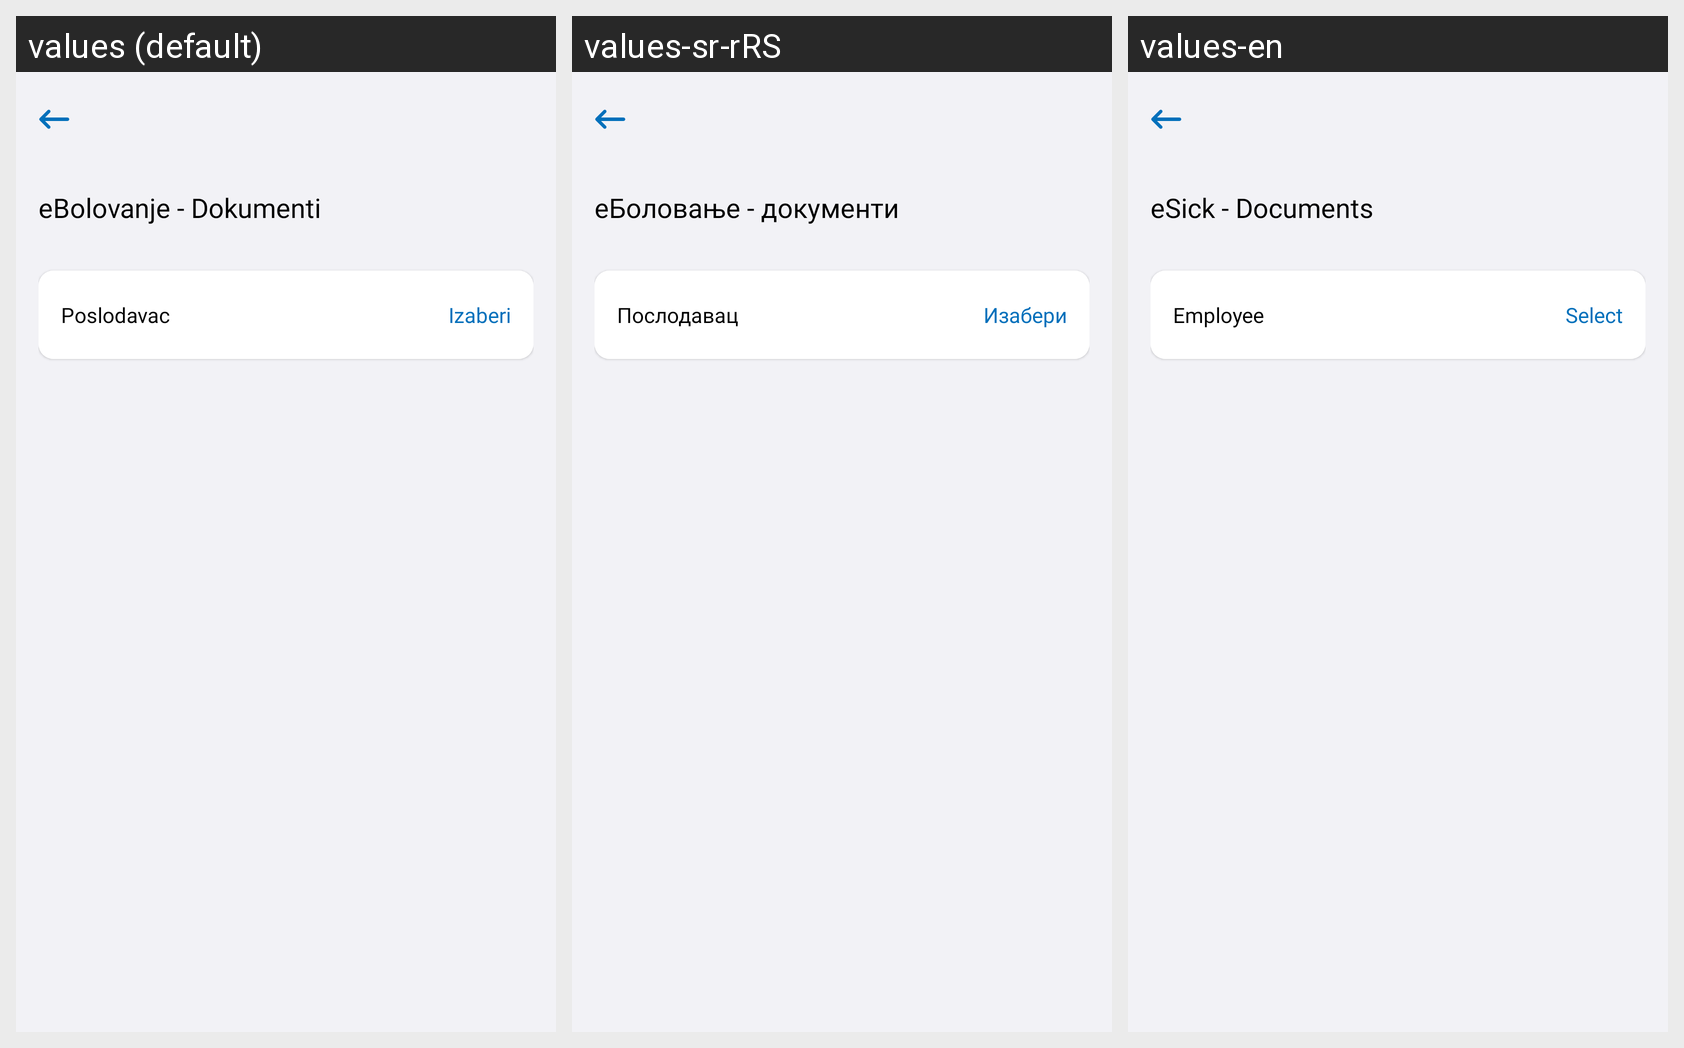

Locale-by-locale string values for the Android screen shown in this grid:
Android screen res/layout/fragment_e_sick_documents.xml rendered under 3 locales, left to right: values (default), values-sr-rRS, values-en. Device: Nexus 5 (rendered at 1080×1920; each locale shown at half size, 540×960, under a caption strip naming it); theme Theme.E_Zdravlje.
Strings drawn on this screen, with the default value and each locale's value (text and hints the layout hard-codes, and strings that could not be matched under every locale, appear in the picture but are not listed):

fragment_e_sick_documents_title
  values: eBolovanje - Dokumenti
  values-sr-rRS: еБоловање - документи
  values-en: eSick - Documents

fragment_e_sick_documents_employee
  values: Poslodavac
  values-sr-rRS: Послодавац
  values-en: Employee

select
  values: Izaberi
  values-sr-rRS: Изабери
  values-en: Select
